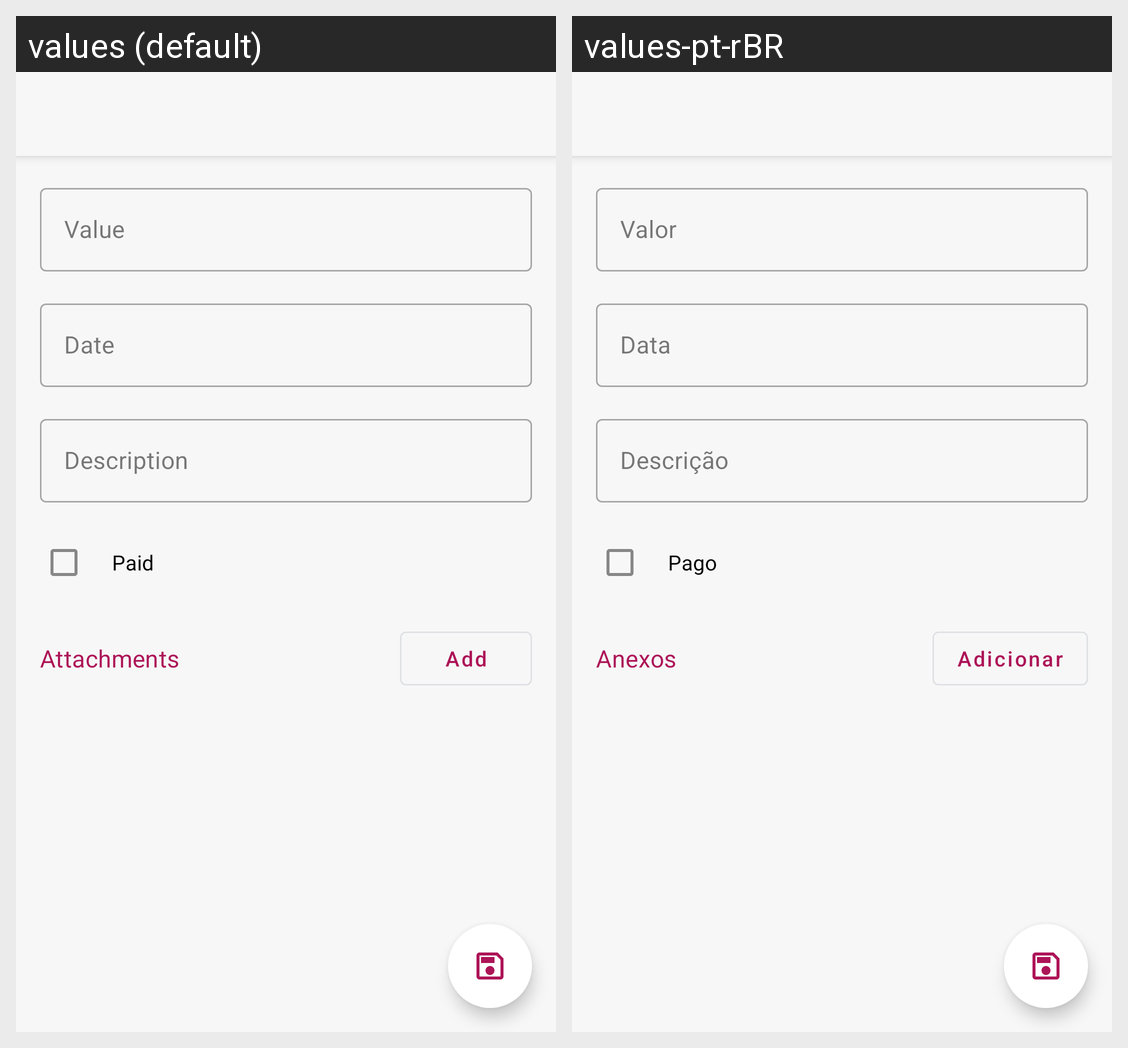

Here is an Android app screen in its default locale and in the app's own translations. Write out the translated-string differences for the strings that appear on this screen.
Android screen res/layout/activity_edit_transaction.xml rendered under 2 locales, left to right: values (default), values-pt-rBR. Device: Nexus 5 (rendered at 1080×1920; each locale shown at half size, 540×960, under a caption strip naming it); theme AppTheme.DayNight.
Strings drawn on this screen, with the default value and each locale's value (text and hints the layout hard-codes, and strings that could not be matched under every locale, appear in the picture but are not listed):

value
  values: Value
  values-pt-rBR: Valor

date
  values: Date
  values-pt-rBR: Data

description
  values: Description
  values-pt-rBR: Descrição

paid
  values: Paid
  values-pt-rBR: Pago

attachments
  values: Attachments
  values-pt-rBR: Anexos

add
  values: Add
  values-pt-rBR: Adicionar
